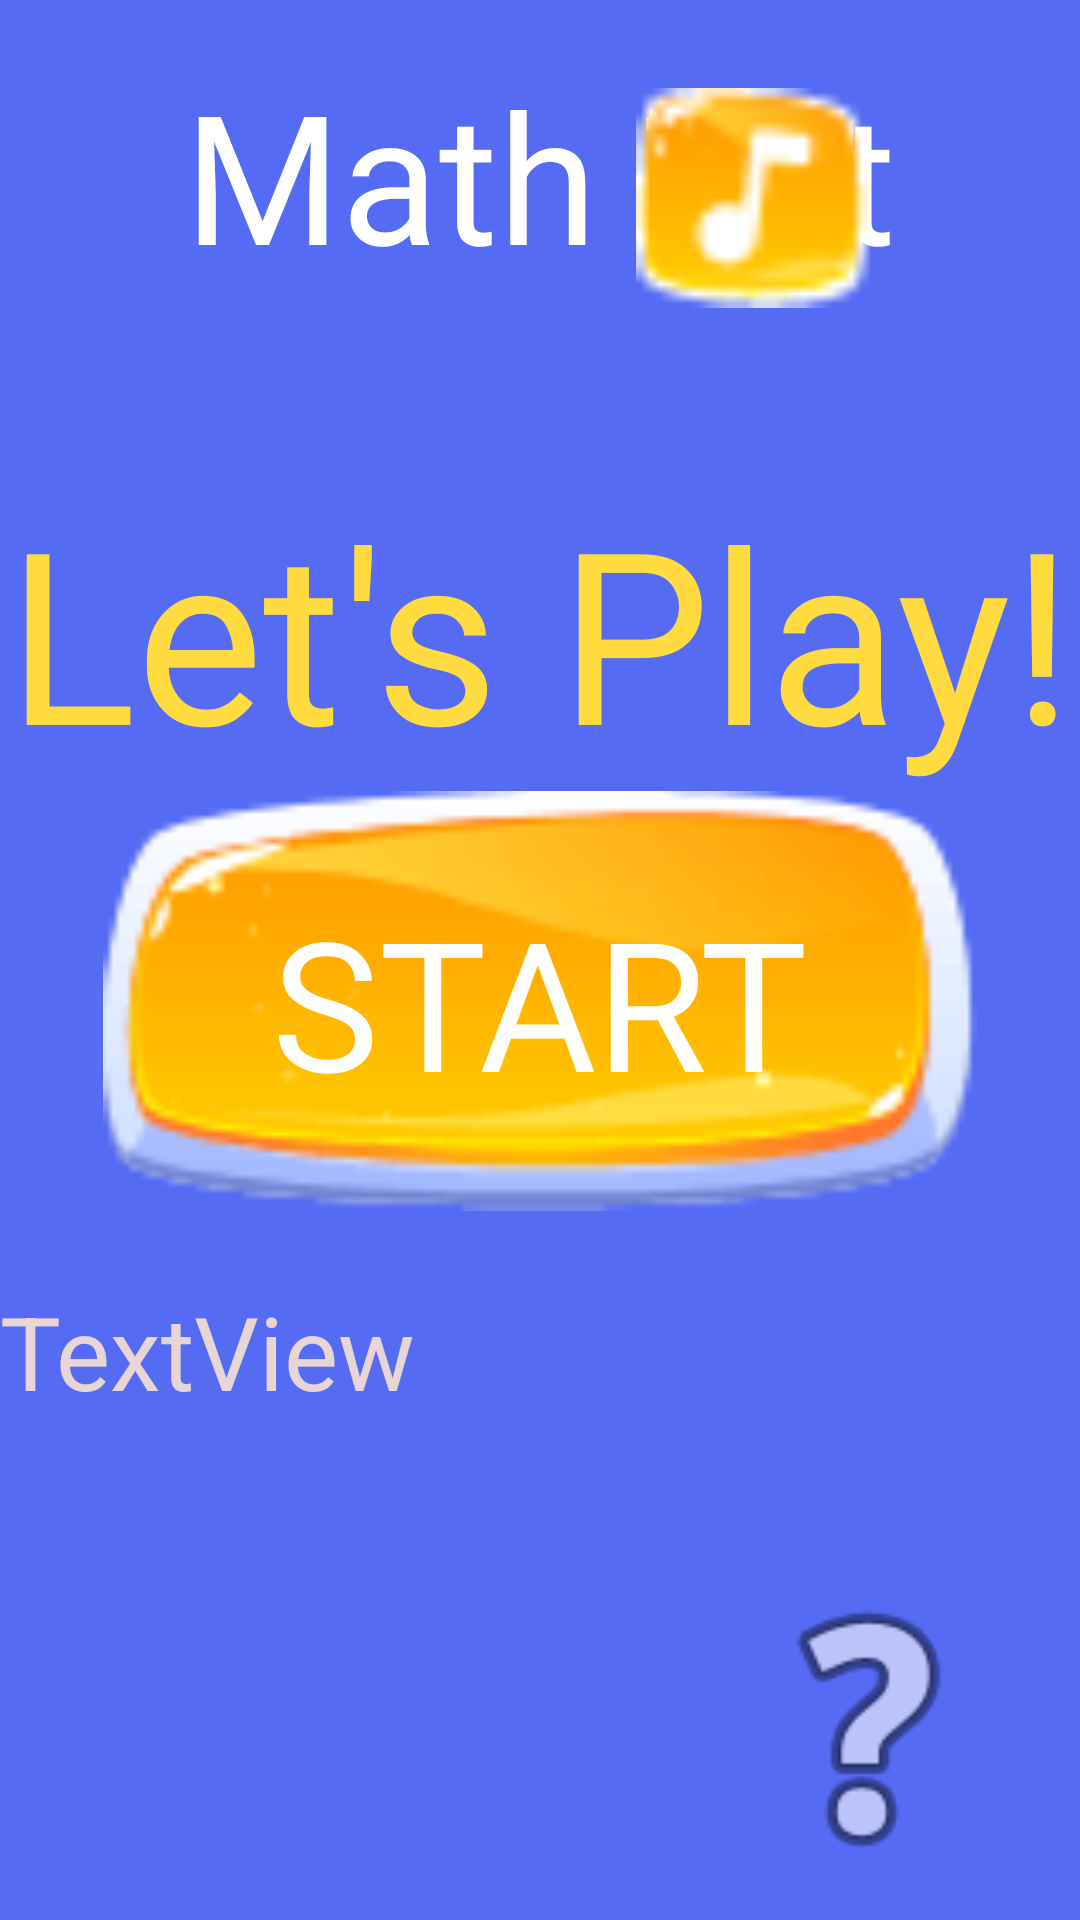

Layout XML and referenced resources for this Android screen:
<!-- AndroidManifest.xml: application theme Theme.MathTilt -->
<!-- res/layout/activity_main.xml -->
<?xml version="1.0" encoding="utf-8"?>
<androidx.constraintlayout.widget.ConstraintLayout xmlns:android="http://schemas.android.com/apk/res/android"
    xmlns:app="http://schemas.android.com/apk/res-auto"
    xmlns:tools="http://schemas.android.com/tools"
    android:id="@+id/tvAllSensors"
    android:layout_width="match_parent"
    android:layout_height="match_parent"
    android:background="@color/activity_bg"
    tools:context=".MainActivity">

    <TextView
        android:id="@+id/textView"
        android:layout_width="wrap_content"
        android:layout_height="wrap_content"
        android:layout_marginTop="59dp"
        android:fontFamily="@font/kurislandbold"
        android:text="@string/lets_play"
        android:textColor="@color/activity_title_text"
        android:textSize="80sp"
        app:layout_constraintEnd_toEndOf="parent"
        app:layout_constraintHorizontal_bias="0.5"
        app:layout_constraintStart_toStartOf="parent"
        app:layout_constraintTop_toBottomOf="@+id/textView11" />

    <TextView
        android:id="@+id/textView11"
        android:layout_width="wrap_content"
        android:layout_height="wrap_content"
        android:layout_marginTop="18dp"
        android:fontFamily="@font/kurislandregular"
        android:text="@string/toolbar_main"
        android:textColor="#FFFFFF"
        android:textSize="60sp"
        app:layout_constraintEnd_toEndOf="parent"
        app:layout_constraintHorizontal_bias="0.5"
        app:layout_constraintStart_toStartOf="parent"
        app:layout_constraintTop_toTopOf="parent" />

    <ImageView
        android:id="@+id/imgSoundControlMain"
        android:layout_width="80dp"
        android:layout_height="80dp"
        android:layout_marginTop="8dp"
        android:layout_marginEnd="68dp"
        android:onClick="soundControl"
        app:layout_constraintEnd_toEndOf="parent"
        app:layout_constraintTop_toTopOf="@+id/textView11"
        app:srcCompat="@drawable/ic_music_turnon" />

    <ImageView
        android:id="@+id/btnStartGame"
        android:layout_width="338dp"
        android:layout_height="140dp"
        android:onClick="startGame"
        app:layout_constraintEnd_toEndOf="parent"
        app:layout_constraintStart_toStartOf="parent"
        app:layout_constraintTop_toBottomOf="@+id/textView"
        app:srcCompat="@drawable/btn_start" />

    <TextView
        android:id="@+id/textView2"
        android:layout_width="wrap_content"
        android:layout_height="wrap_content"
        android:fontFamily="@font/kurislandbold"
        android:text="START"
        android:textColor="#fff"
        android:textSize="60sp"
        app:layout_constraintBottom_toBottomOf="@+id/btnStartGame"
        app:layout_constraintEnd_toEndOf="@+id/btnStartGame"
        app:layout_constraintStart_toStartOf="@+id/btnStartGame"
        app:layout_constraintTop_toTopOf="@+id/btnStartGame" />

    <ScrollView
        android:id="@+id/scrollView2"
        android:layout_width="0dp"
        android:layout_height="0dp"
        android:layout_marginTop="24dp"
        app:layout_constraintBottom_toBottomOf="parent"
        app:layout_constraintEnd_toEndOf="parent"
        app:layout_constraintStart_toStartOf="parent"
        app:layout_constraintTop_toBottomOf="@+id/btnStartGame">

        <LinearLayout
            android:layout_width="match_parent"
            android:layout_height="wrap_content"
            android:orientation="vertical">

            <TextView
                android:id="@+id/textView5"
                android:layout_width="match_parent"
                android:layout_height="wrap_content"
                android:text="TextView"
                android:textColor="#E8D5D5"
                android:textSize="34sp" />
        </LinearLayout>
    </ScrollView>

    <ImageView
        android:id="@+id/imgSeeAllSensors"
        android:layout_width="109dp"
        android:layout_height="127dp"
        android:layout_marginEnd="16dp"
        app:layout_constraintBottom_toBottomOf="parent"
        app:layout_constraintEnd_toEndOf="parent"
        app:srcCompat="@android:drawable/ic_menu_help" />


</androidx.constraintlayout.widget.ConstraintLayout>
<!-- resources referenced by this layout -->
<resources>
  <color name="activity_bg">#556BF4</color>
  <color name="activity_title_text">#FFDB40</color>
  <!-- drawable btn_start: png bitmap (drawable, 3393 bytes) -->
  <!-- drawable ic_music_turnon: png bitmap (drawable, 1051 bytes) -->
  <string name="lets_play">Let\'s Play!</string>
  <string name="toolbar_main">Math Tilt</string>
  <style name="Theme.MathTilt" parent="Theme.MaterialComponents.DayNight.NoActionBar">
          
          <item name="colorPrimary">@color/purple_500</item>
          <item name="colorPrimaryVariant">@color/purple_700</item>
          <item name="colorOnPrimary">@color/white</item>
          
          <item name="colorSecondary">@color/teal_200</item>
          <item name="colorSecondaryVariant">@color/teal_700</item>
          <item name="colorOnSecondary">@color/black</item>
          
          <item name="android:statusBarColor">?attr/colorPrimaryVariant</item>
          
      </style>
  <color name="purple_500">#FF6200EE</color>
  <color name="purple_700">#FF3700B3</color>
  <color name="white">#FFFFFFFF</color>
  <color name="teal_200">#FF03DAC5</color>
  <color name="teal_700">#FF018786</color>
  <color name="black">#FF000000</color>
</resources>
